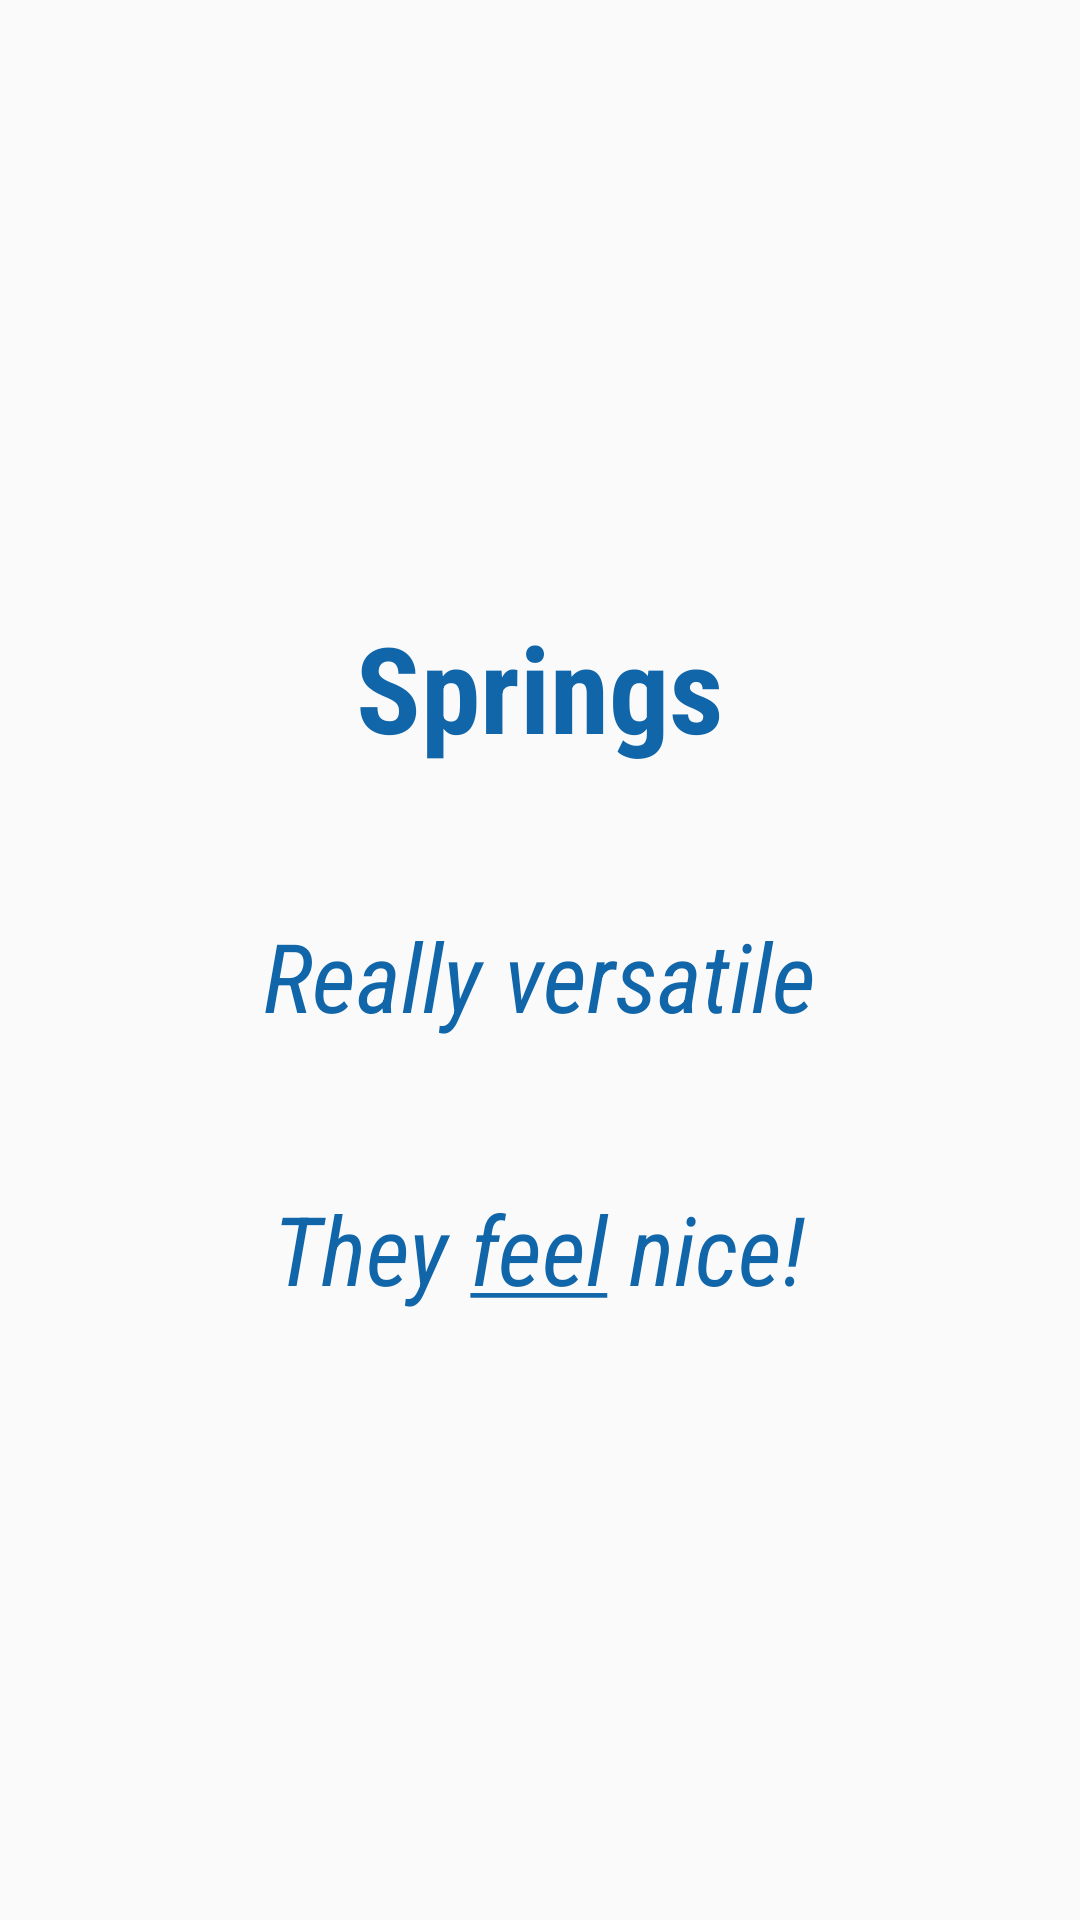

Reconstruct the res/layout file that produces this screen, plus the resources it refers to.
<!-- AndroidManifest.xml: application theme AppTheme -->
<!-- res/layout/slide_why_springs.xml -->
<?xml version="1.0" encoding="utf-8"?>
<LinearLayout xmlns:android="http://schemas.android.com/apk/res/android"
              android:orientation="vertical"
              android:gravity="center"
              android:layout_width="match_parent"
              android:layout_height="match_parent">

    <TextView
        android:id="@+id/springs"
        android:layout_width="wrap_content"
        android:layout_height="wrap_content"
        style="@style/Text.SlideTitle"
        android:text="@string/springs"/>

    <TextView
        android:id="@+id/reason1"
        android:layout_width="wrap_content"
        android:layout_height="wrap_content"
        android:layout_marginTop="48dp"
        android:textStyle="italic"
        style="@style/Text.SlideHeader2"
        android:text="@string/really_versatile"/>

    <TextView
        android:id="@+id/reason2"
        android:layout_width="wrap_content"
        android:layout_height="wrap_content"
        android:layout_marginTop="48dp"
        android:textStyle="italic"
        style="@style/Text.SlideHeader2"
        android:text="@string/they_feel_nice"/>

</LinearLayout>
<!-- resources referenced by this layout -->
<resources>
  <string name="really_versatile">Really versatile</string>
  <string name="springs">Springs</string>
  <string name="they_feel_nice">They <u>feel</u> nice!</string>
  <style name="Text.SlideHeader2">
          <item name="android:textSize">32dp</item>
      </style>
  <style name="Text.SlideTitle">
          <item name="android:textStyle">bold</item>
          <item name="android:textSize">40dp</item>
      </style>
  <style name="AppTheme" parent="Theme.AppCompat.Light.NoActionBar">
          
          <item name="android:windowFullscreen">true</item>
          <item name="colorPrimary">@color/light_yellow</item>
          <item name="colorPrimaryDark">@color/some_blue</item>
      </style>
  <color name="light_yellow">#ff9</color>
  <color name="some_blue">#1166aa</color>
</resources>
